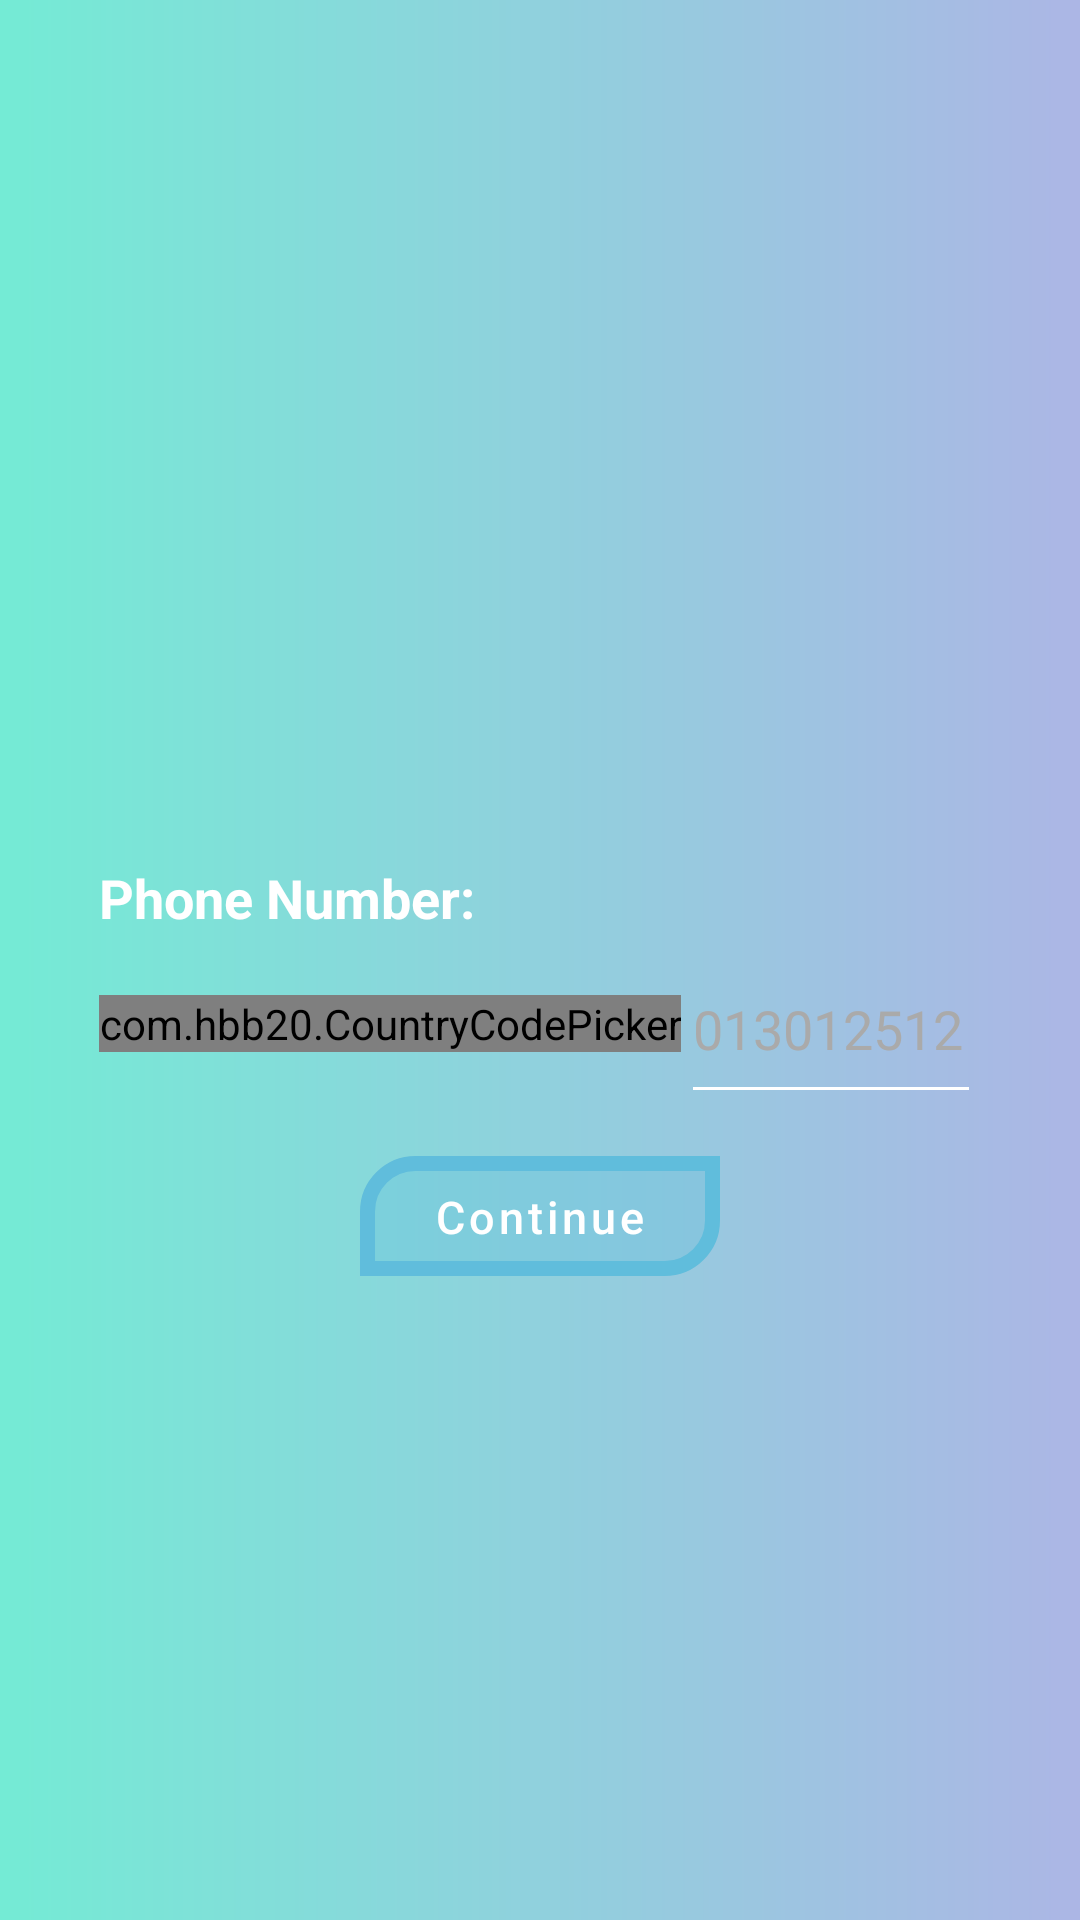

Produce the Android XML layout that renders to this screen, including the resource entries it uses.
<!-- AndroidManifest.xml: application theme Theme.Tripaway -->
<!-- res/layout/activity_phone.xml -->
<?xml version="1.0" encoding="utf-8"?>
<RelativeLayout xmlns:android="http://schemas.android.com/apk/res/android"
    xmlns:app="http://schemas.android.com/apk/res-auto"
    xmlns:tools="http://schemas.android.com/tools"
    android:layout_width="match_parent"
    android:layout_height="match_parent"
    android:background="@drawable/gradient"
    tools:context=".ui.login.PhoneActivity">

    <TextView
        android:id="@+id/textview1"
        android:layout_width="match_parent"
        android:layout_height="wrap_content"
        android:layout_centerHorizontal="true"
        android:layout_marginTop="260dp"></TextView>


    <RelativeLayout
        android:id="@+id/phoneAuth"
        android:layout_width="match_parent"
        android:layout_height="wrap_content"
        android:layout_below="@+id/textview1"
        android:layout_marginLeft="25dp"
        android:layout_marginRight="25dp"
        android:padding="8dp">

        <LinearLayout
            android:layout_width="match_parent"
            android:layout_height="wrap_content"
            android:orientation="vertical">

            <TextView
                android:layout_width="match_parent"
                android:layout_height="wrap_content"
                android:text="@string/phone_number"
                android:textColor="@android:color/white"
                android:textSize="18sp"
                android:textStyle="bold" />

            <LinearLayout
                android:layout_width="match_parent"
                android:layout_height="wrap_content"
                android:gravity="center_vertical">

                <com.hbb20.CountryCodePicker
                    android:id="@+id/ccp"
                    android:layout_width="wrap_content"
                    android:layout_height="wrap_content"
                    android:background="@android:color/white"
                    app:ccp_defaultNameCode="EG" />

                <EditText
                    android:id="@+id/phoneText"
                    android:layout_width="match_parent"
                    android:layout_height="60dp"
                    android:backgroundTint="@android:color/white"
                    android:hint="013012512"
                    android:inputType="phone"
                    android:singleLine="true"
                    android:textColor="@android:color/white"
                    android:textColorHint="@android:color/darker_gray" />
            </LinearLayout>
        </LinearLayout>
    </RelativeLayout>


    <EditText
        android:id="@+id/codeText"
        android:layout_width="match_parent"
        android:layout_height="60dp"
        android:layout_below="@+id/phoneAuth"
        android:layout_margin="25dp"
        android:backgroundTint="@android:color/white"
        android:drawableTint="@android:color/white"
        android:hint="Write you code here..."
        android:inputType="phone"
        android:singleLine="true"
        android:textColor="@android:color/white"
        android:textColorHint="@android:color/white"
        android:visibility="gone" />

    <Button
        android:id="@+id/continueNextButton"
        android:layout_width="120dp"
        android:layout_height="40dp"
        android:layout_below="@+id/codeText"
        android:layout_centerHorizontal="true"
        android:layout_marginTop="6dp"
        android:background="@drawable/buttonshape"
        android:text="@string/continuee"
        android:textAllCaps="false"
        android:textColor="@color/white"
        android:textSize="15dp" />

</RelativeLayout>
<!-- resources referenced by this layout -->
<resources>
  <color name="white">#FFFFFFFF</color>
  <!-- drawable buttonshape (drawable) -->
  <shape xmlns:android="http://schemas.android.com/apk/res/android"
      android:shape="rectangle">
  
      <solid android:color="#5016222A"
          />
  
      <stroke
          android:width="5dp"
          android:color="#ACB6E5" />
  
      <padding
          android:bottom="5dp"
          android:left="5dp"
          android:right="5dp"
          android:top="5dp" />
  
      <corners android:topLeftRadius="@dimen/_16dp"
          android:bottomRightRadius="@dimen/_16dp"/>
  
  
  
  </shape>
  <!-- drawable gradient (drawable) -->
  <?xml version="1.0" encoding="utf-8"?>
  <shape xmlns:android="http://schemas.android.com/apk/res/android"
      android:shape="rectangle">
      <gradient
          android:angle="0"
          android:endColor="#ACB6E5"
          android:startColor="#74ebd5"
          android:type="linear"></gradient>
  </shape>
  <string name="continuee">Continue</string>
  <string name="phone_number">Phone Number:</string>
  <style name="Theme.Tripaway" parent="Theme.MaterialComponents.DayNight.DarkActionBar">
          
          <item name="colorPrimary">@color/purple_500</item>
          <item name="colorPrimaryVariant">@color/purple_700</item>
          <item name="colorOnPrimary">@color/white</item>
          
          <item name="colorSecondary">@color/teal_200</item>
          <item name="colorSecondaryVariant">@color/teal_700</item>
          <item name="colorOnSecondary">@color/black</item>
          
          <item name="android:statusBarColor" tools:targetApi="l">?attr/colorPrimaryVariant</item>
          
      </style>
  <dimen name="_16dp">16dp</dimen>
  <color name="purple_500">#60bddc</color>
  <color name="purple_700">#005f7b</color>
  <color name="teal_200">#FF03DAC5</color>
  <color name="teal_700">#FF018786</color>
  <color name="black">#FF000000</color>
</resources>
